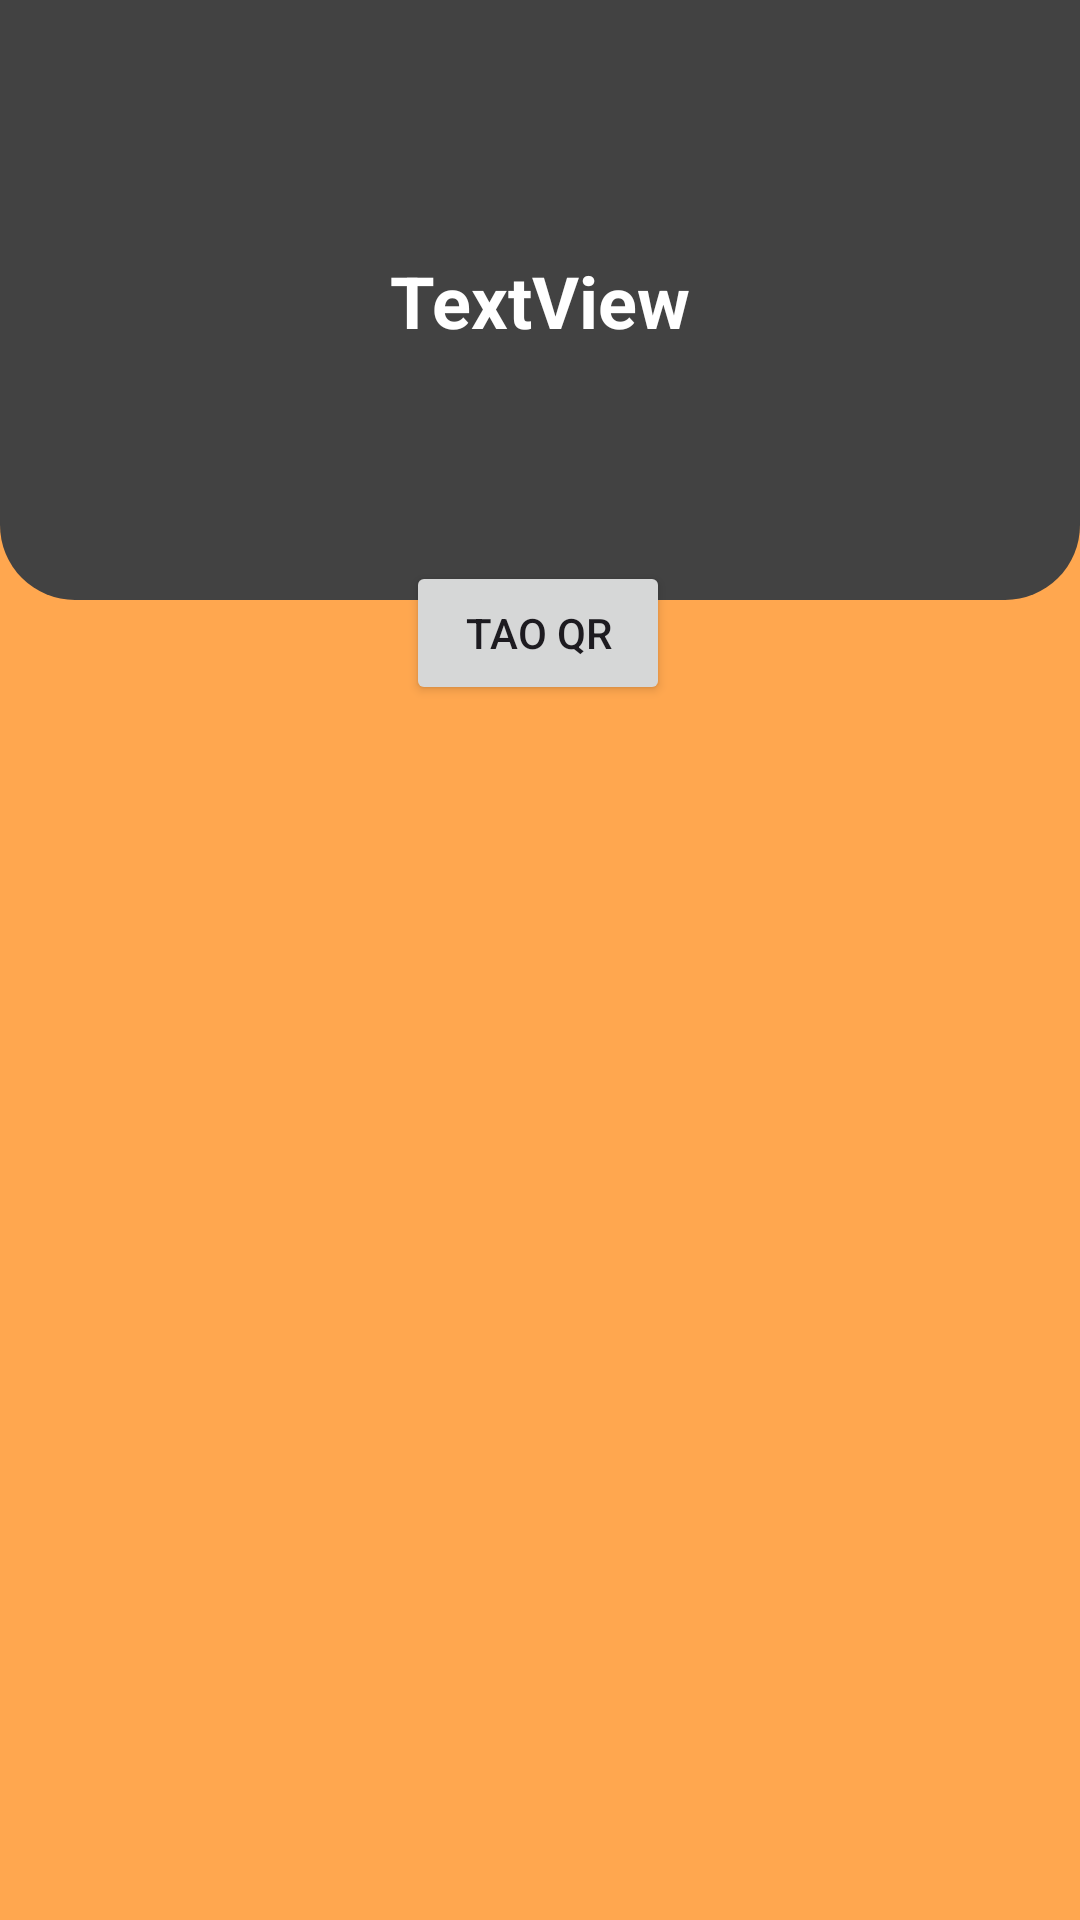

Produce the Android XML layout that renders to this screen, including the resource entries it uses.
<!-- AndroidManifest.xml: application theme Theme.LapTrinhApp -->
<!-- res/layout/activity_teacher.xml -->
<?xml version="1.0" encoding="utf-8"?>
<androidx.constraintlayout.widget.ConstraintLayout xmlns:android="http://schemas.android.com/apk/res/android"
    xmlns:app="http://schemas.android.com/apk/res-auto"
    xmlns:tools="http://schemas.android.com/tools"
    android:layout_width="match_parent"
    android:layout_height="match_parent"
    android:background="#FFA74F"
    tools:context=".TeacherActivity">

    <View
        android:id="@+id/top_view"
        android:layout_width="match_parent"
        android:layout_height="200dp"
        android:background="@drawable/bg_view" />

    <TextView
        android:id="@+id/textViewMain"
        android:layout_width="wrap_content"
        android:layout_height="wrap_content"
        android:text="TextView"
        android:textColor="@color/white"
        android:textSize="24dp"
        android:textStyle="bold"
        app:layout_constraintBottom_toBottomOf="@+id/top_view"
        app:layout_constraintEnd_toEndOf="parent"
        app:layout_constraintHorizontal_bias="0.5"
        app:layout_constraintStart_toStartOf="parent"
        app:layout_constraintTop_toTopOf="parent" />


    <Button
        android:id="@+id/button5"
        android:layout_width="wrap_content"
        android:layout_height="wrap_content"
        android:layout_marginBottom="56dp"
        android:onClick="taoQr"
        android:text="Tao QR"
        app:layout_constraintBottom_toTopOf="@+id/imageView"
        app:layout_constraintEnd_toEndOf="parent"
        app:layout_constraintHorizontal_bias="0.498"
        app:layout_constraintStart_toStartOf="parent"
        app:layout_constraintTop_toBottomOf="@+id/top_view"
        app:layout_constraintVertical_bias="1.0" />

    <ImageView
        android:id="@+id/imageView"
        android:layout_width="281dp"
        android:layout_height="258dp"
        app:layout_constraintBottom_toBottomOf="parent"
        app:layout_constraintEnd_toEndOf="parent"
        app:layout_constraintHorizontal_bias="0.5"
        app:layout_constraintStart_toStartOf="parent"
        app:layout_constraintTop_toBottomOf="@+id/top_view"
        tools:srcCompat="@tools:sample/avatars" />

</androidx.constraintlayout.widget.ConstraintLayout>
<!-- resources referenced by this layout -->
<resources>
  <!-- drawable bg_view (drawable) -->
  <?xml version="1.0" encoding="utf-8"?>
  <shape xmlns:android="http://schemas.android.com/apk/res/android">
      <corners
          android:bottomRightRadius="25dp"
          android:bottomLeftRadius="25dp" />
      <solid android:color="@color/cardview_dark_background"/>
  </shape>
  <style name="Theme.LapTrinhApp" parent="Base.Theme.LapTrinhApp" />
  <style name="Base.Theme.LapTrinhApp" parent="Theme.Material3.DayNight.NoActionBar">
          
          
      </style>
  <!-- not gathered from this repository: default colours our renderer supplied (Android Studio template values) -->
  <color name="white">#FFFFFFFF</color>
</resources>
